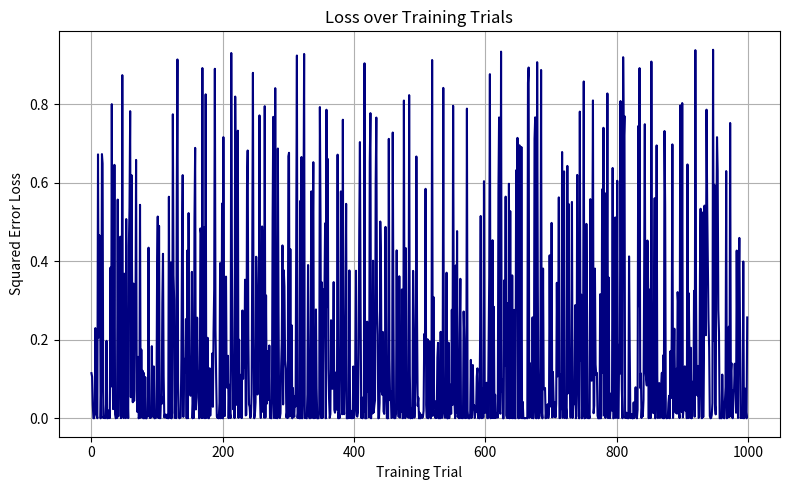
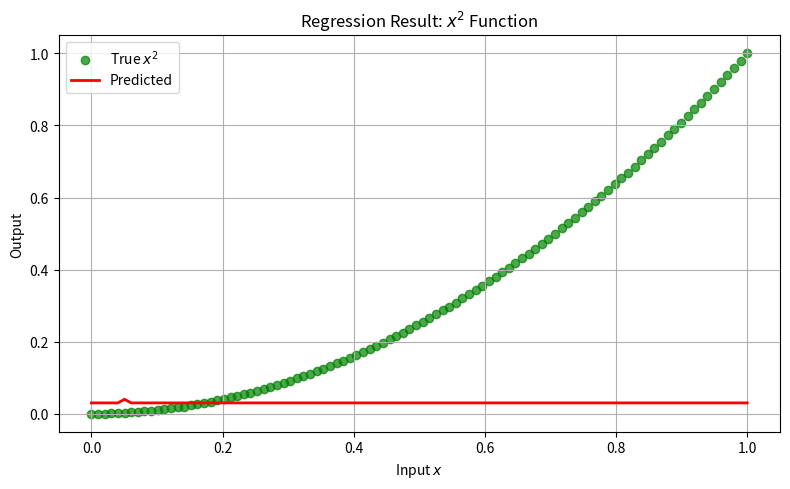
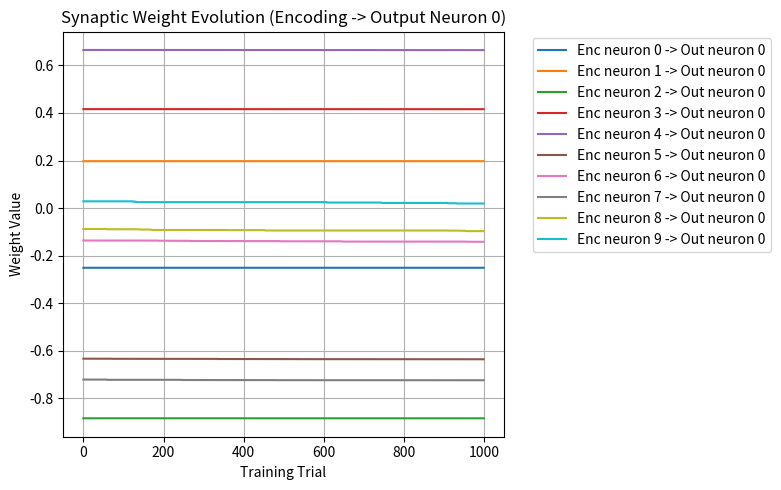

Here is the Python script that generated these plots, in order:
import matplotlib.pyplot as plt
import numpy as np
import seaborn as sns

# Set random seed for reproducibility
np.random.seed(42)

# ============================
# Simulation Parameters
# ============================
n_trials = 1000  # Number of training trials
T = 100  # Trial duration in ms
dt = 1.0  # Time step in ms
time_steps = int(T / dt)

# Encoding layer parameters
n_enc = 10  # Number of encoding neurons
rate_max = 50  # Maximum firing rate (Hz)
enc_centers = np.linspace(0, 1, n_enc)  # Preferred x-values
sigma = 0.1  # Tuning width

# Output layer parameters: 3 spiking neurons (Izhikevich dynamics)
n_out = 3
a = 0.02
b = 0.2
c = -65
d = 8

# Bias current (tuned lower to prevent saturation)
I_bias = 5.0

# ============================
# Weight Initialization
# ============================
# Initialize with a larger range, but not too high
W = np.random.uniform(-1.0, 1.0, (n_enc, n_out))

# Decoding coefficients for reading out the spike counts
decoding_coefs = np.linspace(0.5, 1.5, n_out)

# Learning rate for reward-modulated STDP
eta = 0.005  # slightly increased for more robust updates

# Decay factor for eligibility trace (to favor recent spike coincidences)
elig_decay = 0.99

# Containers for training data
loss_history = []
weights_history = []

# ============================
# Training Loop
# ============================
for trial in range(n_trials):
    x = np.random.uniform(0, 1)
    y_true = x**2

    # Population encoding: Compute firing rates based on Gaussian tuning
    rates = rate_max * np.exp(-((x - enc_centers) ** 2) / (2 * sigma**2))
    spikes_enc = (
        np.random.rand(n_enc, time_steps) < (rates[:, None] * dt / 1000)
    ).astype(float)

    # Initialize output layer neuron states
    v = np.full(n_out, c, dtype=float)
    u = b * v
    spikes_out = np.zeros((n_out, time_steps))

    # Eligibility trace initialization
    elig = np.zeros((n_enc, n_out))

    for t in range(time_steps):
        # Calculate the total synaptic input from encoding spikes
        I_syn = np.sum(W * spikes_enc[:, t][:, None], axis=0)
        I = I_syn + I_bias
        # Izhikevich neuron update
        v = v + dt * (0.04 * v**2 + 5 * v + 140 - u + I)
        u = u + dt * (a * (b * v - u))

        # Identify which neurons fire
        fired = v >= 30
        spikes_out[fired, t] = 1

        # Reset for neurons that fired
        for j in range(n_out):
            if fired[j]:
                v[j] = c
                u[j] += d

        # Update eligibility traces, then decay them slightly
        elig = elig_decay * elig + np.outer(
            spikes_enc[:, t], fired.astype(float)
        )

    # Decode output: weighted sum of spike counts (normalized)
    spike_counts = spikes_out.sum(axis=1)
    y_pred = np.dot(decoding_coefs, spike_counts) / time_steps

    loss = (y_pred - y_true) ** 2
    loss_history.append(loss)
    weights_history.append(W.copy())

    # Reward-modulated STDP update using the reward signal (negative loss)
    reward = -loss
    W += eta * reward * elig

# ============================
# Testing the Learned Network
# ============================
test_x = np.linspace(0, 1, 100)
test_pred = []

for x in test_x:
    rates = rate_max * np.exp(-((x - enc_centers) ** 2) / (2 * sigma**2))
    spikes_enc = (
        np.random.rand(n_enc, time_steps) < (rates[:, None] * dt / 1000)
    ).astype(float)

    v = np.full(n_out, c, dtype=float)
    u = b * v
    spikes_out = np.zeros((n_out, time_steps))

    for t in range(time_steps):
        I_syn = np.sum(W * spikes_enc[:, t][:, None], axis=0)
        I = I_syn + I_bias
        v = v + dt * (0.04 * v**2 + 5 * v + 140 - u + I)
        u = u + dt * (a * (b * v - u))
        fired = v >= 30
        spikes_out[fired, t] = 1
        for j in range(n_out):
            if fired[j]:
                v[j] = c
                u[j] += d

    spike_counts = spikes_out.sum(axis=1)
    pred = np.dot(decoding_coefs, spike_counts) / time_steps
    test_pred.append(pred)

test_pred = np.array(test_pred)

# ============================
# Visualization
# ============================
plt.figure(figsize=(8, 5))
sns.lineplot(x=np.arange(n_trials), y=loss_history, color="navy")
plt.xlabel("Training Trial")
plt.ylabel("Squared Error Loss")
plt.title("Loss over Training Trials")
plt.grid(True)
plt.tight_layout()
plt.show()

plt.figure(figsize=(8, 5))
plt.scatter(test_x, test_x**2, label="True $x^2$", color="green", alpha=0.7)
plt.plot(test_x, test_pred, label="Predicted", color="red", linewidth=2)
plt.xlabel("Input $x$")
plt.ylabel("Output")
plt.title("Regression Result: $x^2$ Function")
plt.legend()
plt.grid(True)
plt.tight_layout()
plt.show()

weights_history = np.array(weights_history)
plt.figure(figsize=(8, 5))
for i in range(n_enc):
    plt.plot(weights_history[:, i, 0], label=f"Enc neuron {i} -> Out neuron 0")
plt.xlabel("Training Trial")
plt.ylabel("Weight Value")
plt.title("Synaptic Weight Evolution (Encoding -> Output Neuron 0)")
plt.legend(bbox_to_anchor=(1.05, 1), loc="upper left")
plt.grid(True)
plt.tight_layout()
plt.show()
